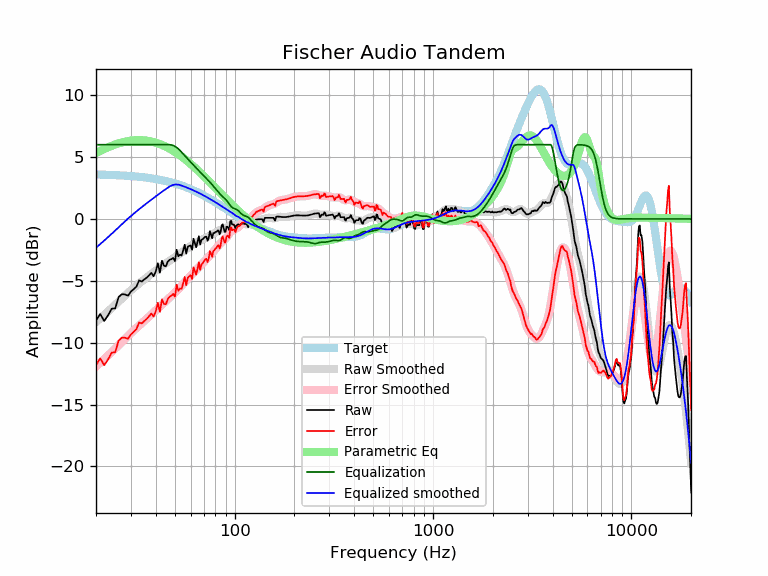

Values plotted in this chart, from the file beside it:
frequency, raw, error, smoothed, error_smoothed, equalization, parametric_eq, equalized_raw, equalized_smoothed, target
20, -8.22, -11.81, -8.33, -11.92, 6.00, 5.32, -2.22, -2.33, 3.59
21, -7.68, -11.26, -8.04, -11.62, 6.00, 5.49, -1.68, -2.04, 3.58
22, -8.25, -11.83, -7.75, -11.33, 6.00, 5.65, -2.25, -1.75, 3.57
23, -7.79, -11.35, -7.47, -11.04, 6.00, 5.79, -1.79, -1.47, 3.56
24, -7.25, -10.80, -7.20, -10.75, 6.00, 5.91, -1.25, -1.20, 3.55
25, -7.23, -10.77, -6.93, -10.47, 6.00, 6.01, -1.23, -0.93, 3.54
26, -6.31, -9.84, -6.67, -10.20, 6.00, 6.10, -0.31, -0.67, 3.53
27, -6.08, -9.59, -6.42, -9.94, 6.00, 6.18, -0.08, -0.42, 3.51
28, -6.10, -9.60, -6.19, -9.69, 6.00, 6.24, -0.10, -0.19, 3.50
29, -6.20, -9.68, -5.97, -9.45, 6.00, 6.29, -0.20, 0.03, 3.48
30, -5.87, -9.33, -5.76, -9.23, 6.00, 6.33, 0.13, 0.24, 3.46
31, -5.67, -9.11, -5.57, -9.01, 6.00, 6.35, 0.33, 0.43, 3.44
32, -5.46, -8.89, -5.39, -8.81, 6.00, 6.37, 0.54, 0.61, 3.42
33, -4.96, -8.36, -5.21, -8.62, 6.00, 6.37, 1.04, 0.79, 3.40
34, -5.06, -8.44, -5.05, -8.43, 6.00, 6.36, 0.94, 0.95, 3.38
35, -4.89, -8.25, -4.89, -8.25, 6.00, 6.35, 1.11, 1.11, 3.36
36, -4.75, -8.08, -4.74, -8.07, 6.00, 6.33, 1.25, 1.26, 3.33
37, -4.56, -7.87, -4.59, -7.90, 6.00, 6.30, 1.44, 1.41, 3.31
38, -4.36, -7.64, -4.45, -7.73, 6.00, 6.26, 1.64, 1.55, 3.28
39, -4.63, -7.88, -4.31, -7.56, 6.00, 6.21, 1.37, 1.69, 3.25
40, -4.26, -7.48, -4.18, -7.40, 6.00, 6.16, 1.74, 1.82, 3.22
41, -3.58, -6.77, -4.05, -7.24, 6.00, 6.11, 2.42, 1.95, 3.19
42, -4.34, -7.50, -3.92, -7.09, 6.00, 6.05, 1.66, 2.08, 3.16
43, -3.37, -6.50, -3.81, -6.93, 6.00, 5.98, 2.63, 2.19, 3.13
44, -3.78, -6.88, -3.69, -6.79, 6.00, 5.91, 2.22, 2.31, 3.09
45, -3.83, -6.89, -3.58, -6.64, 6.00, 5.84, 2.17, 2.42, 3.06
46, -3.45, -6.47, -3.48, -6.50, 6.00, 5.76, 2.55, 2.52, 3.02
47, -3.30, -6.29, -3.38, -6.36, 6.00, 5.68, 2.70, 2.62, 2.99
48, -3.25, -6.20, -3.28, -6.23, 5.98, 5.59, 2.73, 2.70, 2.95
49, -3.15, -6.06, -3.18, -6.09, 5.93, 5.50, 2.78, 2.75, 2.91
50, -3.41, -6.28, -3.09, -5.95, 5.86, 5.42, 2.45, 2.78, 2.87
51, -2.49, -5.32, -2.99, -5.81, 5.77, 5.32, 3.28, 2.78, 2.82
52, -3.02, -5.80, -2.89, -5.68, 5.66, 5.23, 2.64, 2.77, 2.78
53, -2.89, -5.63, -2.80, -5.54, 5.54, 5.14, 2.65, 2.74, 2.74
54, -2.95, -5.64, -2.70, -5.40, 5.40, 5.04, 2.45, 2.69, 2.69
55, -2.55, -5.20, -2.61, -5.26, 5.26, 4.94, 2.71, 2.65, 2.65
56, -2.08, -4.68, -2.52, -5.12, 5.12, 4.85, 3.04, 2.60, 2.60
57, -2.80, -5.36, -2.43, -4.98, 4.98, 4.75, 2.18, 2.55, 2.55
58, -2.25, -4.76, -2.34, -4.85, 4.85, 4.65, 2.60, 2.51, 2.51
59, -2.18, -4.64, -2.26, -4.72, 4.72, 4.55, 2.54, 2.46, 2.46
60, -2.14, -4.55, -2.18, -4.59, 4.59, 4.45, 2.45, 2.41, 2.41
61, -2.49, -4.85, -2.11, -4.47, 4.47, 4.35, 1.98, 2.36, 2.36
62, -1.60, -3.91, -2.04, -4.35, 4.35, 4.25, 2.75, 2.31, 2.31
63, -1.94, -4.20, -1.98, -4.24, 4.24, 4.14, 2.30, 2.26, 2.26
64, -2.29, -4.50, -1.92, -4.13, 4.13, 4.04, 1.83, 2.21, 2.21
65, -1.84, -3.99, -1.86, -4.01, 4.01, 3.94, 2.17, 2.15, 2.15
66, -1.40, -3.50, -1.80, -3.91, 3.91, 3.84, 2.50, 2.10, 2.10
67, -2.07, -4.12, -1.75, -3.80, 3.80, 3.74, 1.73, 2.05, 2.05
68, -1.69, -3.69, -1.70, -3.69, 3.69, 3.64, 2.00, 1.99, 1.99
69, -1.64, -3.58, -1.65, -3.59, 3.59, 3.55, 1.95, 1.94, 1.94
70, -1.54, -3.43, -1.60, -3.49, 3.49, 3.45, 1.95, 1.89, 1.89
71, -1.44, -3.27, -1.55, -3.39, 3.39, 3.35, 1.94, 1.83, 1.83
72, -1.44, -3.22, -1.51, -3.28, 3.28, 3.25, 1.84, 1.78, 1.78
73, -1.76, -3.49, -1.46, -3.18, 3.18, 3.16, 1.42, 1.73, 1.73
74, -1.54, -3.21, -1.41, -3.08, 3.08, 3.06, 1.54, 1.67, 1.67
75, -0.99, -2.61, -1.36, -2.98, 2.98, 2.97, 1.99, 1.62, 1.62
76, -1.25, -2.81, -1.31, -2.87, 2.87, 2.87, 1.62, 1.56, 1.56
77, -1.56, -3.07, -1.26, -2.77, 2.77, 2.78, 1.21, 1.51, 1.51
78, -1.14, -2.59, -1.21, -2.66, 2.66, 2.69, 1.52, 1.45, 1.45
79, -1.14, -2.54, -1.16, -2.56, 2.56, 2.60, 1.42, 1.40, 1.40
... 553 more rows
